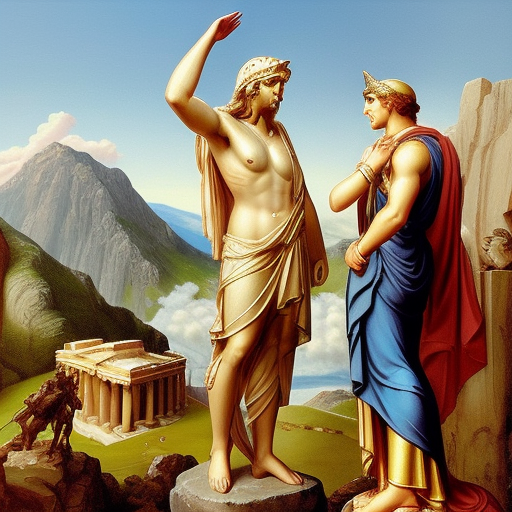
Generation parameters embedded in this image by AUTOMATIC1111 Stable Diffusion web UI or a fork of it (Forge, ...) (PNG 'parameters' text chunk):
Athena pleads with Zeus on Mount Olympus for Odysseus' safe return home
Steps: 20, Sampler: Euler a, CFG scale: 9, Seed: 265002726, Size: 512x512, Model hash: fc2511737a, Model: chilloutmix_NiPrunedFp32Fix